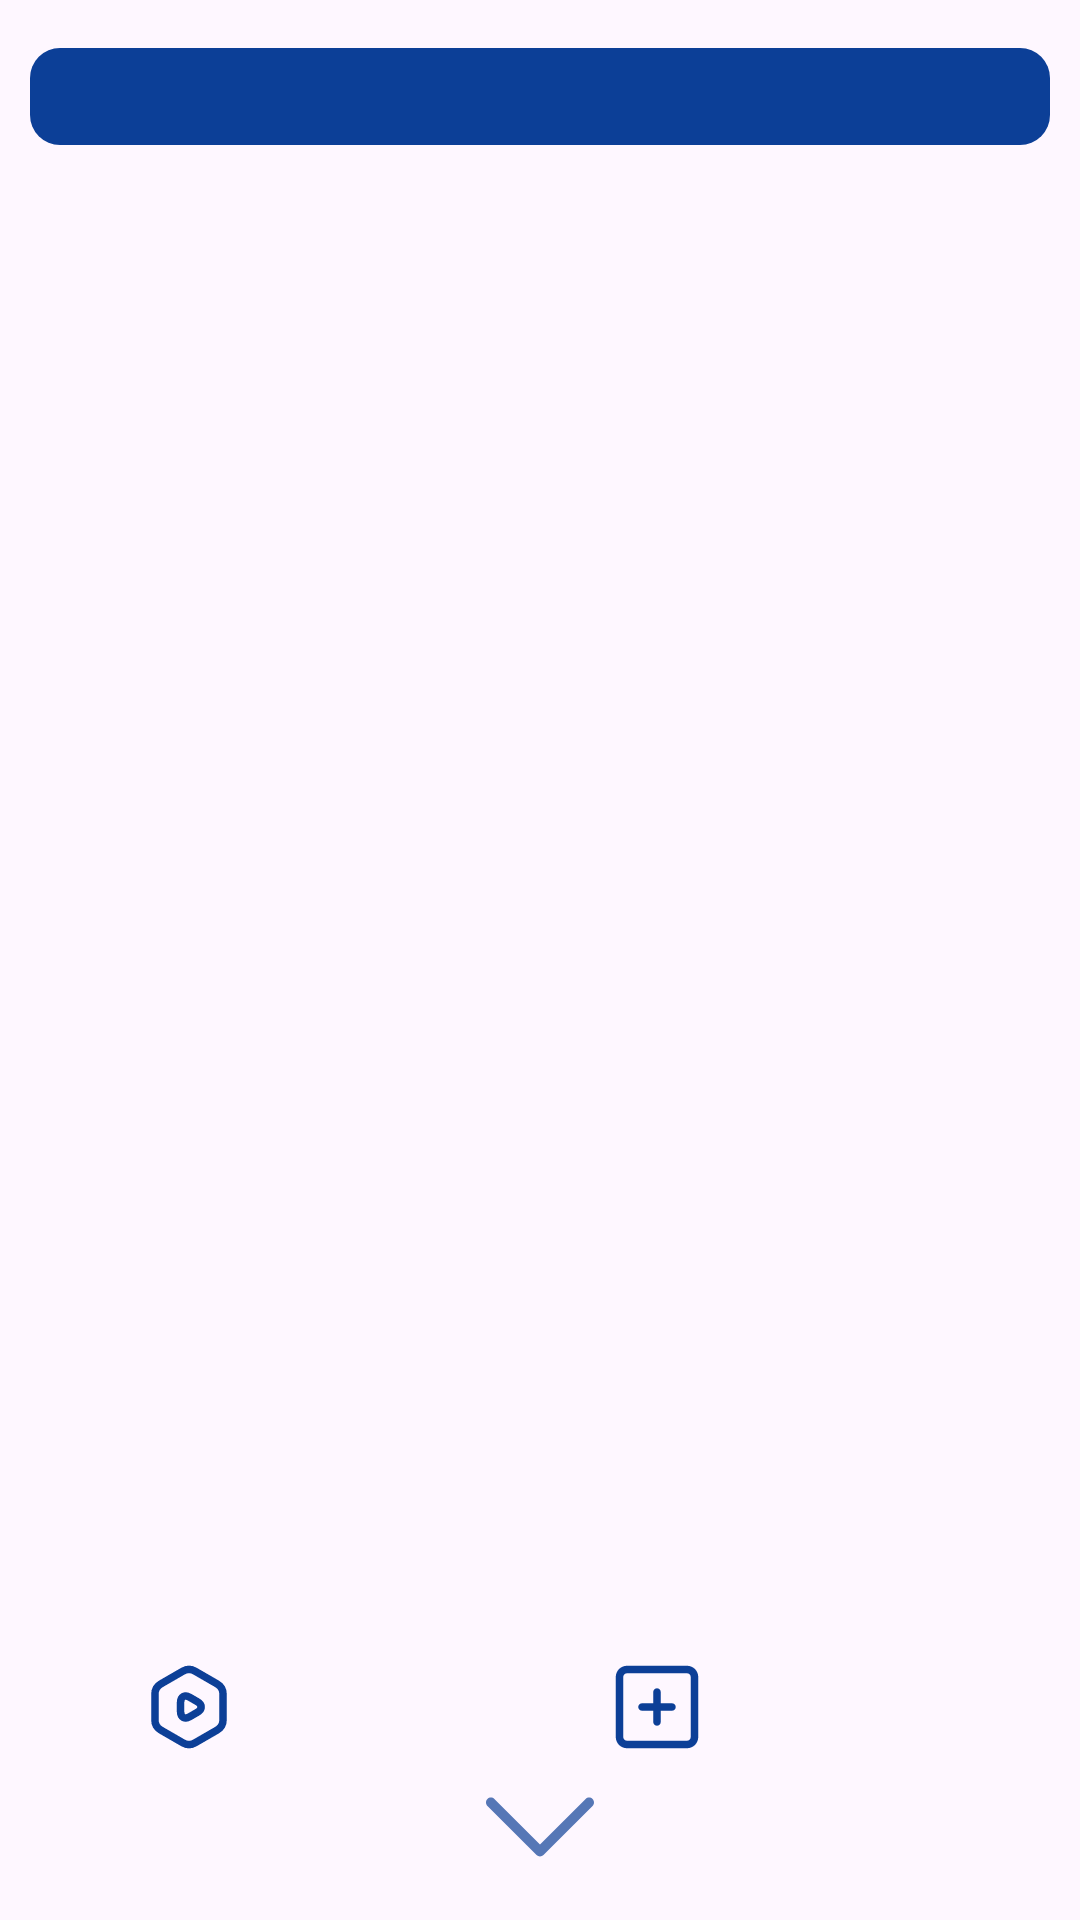

Reconstruct the res/layout file that produces this screen, plus the resources it refers to.
<!-- AndroidManifest.xml: application theme Theme.Popcornatic -->
<!-- res/layout/major_root_for_tv_shows_scenes.xml -->
<?xml version="1.0" encoding="utf-8"?>
<LinearLayout xmlns:android="http://schemas.android.com/apk/res/android"
    android:orientation="vertical"
    android:layout_width="match_parent"
    android:layout_height="match_parent"
    android:paddingHorizontal="10dp"
    android:paddingVertical="16dp"
    xmlns:tools ="http://schemas.android.com/tools">
    <com.google.android.material.textview.MaterialTextView
        android:id="@+id/titleTv"
        android:layout_width="match_parent"
        android:layout_height="wrap_content"
        android:background="@drawable/shape_filled_rounded_rect"
        android:fontFamily="@font/afacad_flux"
        android:gravity="center"
        android:textSize="18sp"
        android:textColor="@color/main_black"
        tools:text="The Terrifier 3"
        android:textStyle="bold"
        android:layout_marginBottom="8dp"
        />
    <FrameLayout
        android:id="@+id/root_scene_layout"
        android:layout_width="match_parent"
        android:layout_height="match_parent"
        >
        <include  android:id="@+id/scene" layout="@layout/tvshow_detail_page_first_part"/>
    </FrameLayout>

</LinearLayout>
<!-- res/layout/tvshow_detail_page_first_part.xml (included above) -->
<?xml version="1.0" encoding="utf-8"?>
<androidx.constraintlayout.widget.ConstraintLayout xmlns:android="http://schemas.android.com/apk/res/android"
    xmlns:app="http://schemas.android.com/apk/res-auto"
    xmlns:tools="http://schemas.android.com/tools"
    android:layout_width="match_parent"
    android:layout_height="match_parent">

    <com.google.android.material.imageview.ShapeableImageView
        android:id="@+id/poster_imageView"
        android:layout_width="match_parent"
        android:layout_height="0dp"
        android:layout_marginVertical="8dp"
        android:background="@drawable/outline_shape"
        android:transitionName="movie_image"
        app:layout_constraintBottom_toTopOf="@+id/add_to_list"
        app:layout_constraintEnd_toEndOf="parent"
        app:layout_constraintHorizontal_bias="0.0"
        app:layout_constraintStart_toStartOf="parent"
        app:layout_constraintTop_toTopOf="parent"
        app:layout_constraintVertical_bias="0.0"
        app:shapeAppearanceOverlay="@style/RoundedRectShapeOverlay" />

    <ImageButton
        android:id="@+id/add_to_list"
        android:layout_width="50dp"
        android:layout_height="50dp"
        android:contentDescription="Add to List"

        app:layout_constraintBottom_toTopOf="@+id/to_second_page_btn"
        app:layout_constraintEnd_toStartOf="@+id/rate_btn"
        app:layout_constraintHorizontal_bias="0.5"
        app:layout_constraintStart_toEndOf="@+id/seasons_btn"
        app:srcCompat="@drawable/add_square_icon" />

    <ImageButton
        android:id="@+id/seasons_btn"
        android:layout_width="50dp"
        android:layout_height="50dp"
        android:contentDescription="View Seasons"

        app:layout_constraintBottom_toTopOf="@+id/to_second_page_btn"
        app:layout_constraintEnd_toStartOf="@+id/add_to_list"
        app:layout_constraintHorizontal_bias="0.5"
        app:layout_constraintStart_toEndOf="@+id/video_btn"
        app:srcCompat="@drawable/seasons_icon" />

    <ImageButton
        android:id="@+id/video_btn"
        android:layout_width="50dp"
        android:layout_height="50dp"
        android:contentDescription="Play"
        app:layout_constraintBottom_toTopOf="@+id/to_second_page_btn"
        app:layout_constraintEnd_toStartOf="@+id/seasons_btn"
        app:layout_constraintHorizontal_bias="0.5"
        app:layout_constraintStart_toStartOf="parent"
        app:srcCompat="@drawable/video_play_icon" />

    <ImageButton
        android:id="@+id/rate_btn"
        android:layout_width="50dp"
        android:layout_height="50dp"
        android:contentDescription="Rate"
        app:layout_constraintBottom_toTopOf="@+id/to_second_page_btn"
        app:layout_constraintEnd_toEndOf="parent"
        app:layout_constraintHorizontal_bias="0.5"
        app:layout_constraintStart_toEndOf="@+id/add_to_list"
        app:srcCompat="@drawable/star_icon" />

    <ImageButton
        android:id="@+id/to_second_page_btn"
        android:layout_width="60dp"
        android:layout_height="30dp"
        android:alpha="0.7"
        app:layout_constraintBottom_toBottomOf="parent"
        app:layout_constraintEnd_toEndOf="parent"
        app:layout_constraintStart_toStartOf="parent"
        app:srcCompat="@drawable/down_icon" />


</androidx.constraintlayout.widget.ConstraintLayout>
<!-- resources referenced by this layout -->
<resources>
  <color name="main_black">#0A0908</color>
  <!-- drawable add_square_icon (drawable) -->
  <vector xmlns:android="http://schemas.android.com/apk/res/android"
      android:width="600dp"
      android:height="600dp"
      android:viewportWidth="24"
      android:viewportHeight="24">
    <path
        android:pathData="M11,8C11,7.448 11.448,7 12,7C12.552,7 13,7.448 13,8V11H16C16.552,11 17,11.448 17,12C17,12.552 16.552,13 16,13H13V16C13,16.552 12.552,17 12,17C11.448,17 11,16.552 11,16V13H8C7.448,13 7,12.552 7,12C7,11.448 7.448,11 8,11H11V8Z"
        android:fillColor="#0F0F0F"/>
    <path
        android:pathData="M23,4C23,2.343 21.657,1 20,1H4C2.343,1 1,2.343 1,4V20C1,21.657 2.343,23 4,23H20C21.657,23 23,21.657 23,20V4ZM21,4C21,3.448 20.552,3 20,3H4C3.448,3 3,3.448 3,4V20C3,20.552 3.448,21 4,21H20C20.552,21 21,20.552 21,20V4Z"
        android:fillColor="#0F0F0F"
        android:fillType="evenOdd"/>
  </vector>
  <!-- drawable down_icon (drawable) -->
  <vector xmlns:android="http://schemas.android.com/apk/res/android"
      android:width="800dp"
      android:height="800dp"
      android:viewportWidth="330"
      android:viewportHeight="330">
    <path
        android:pathData="M325.61,79.39c-5.86,-5.86 -15.35,-5.86 -21.21,0l-139.39,139.39L25.61,79.39c-5.86,-5.86 -15.35,-5.86 -21.21,0c-5.86,5.86 -5.86,15.35 0,21.21l150,150c2.81,2.81 6.63,4.39 10.61,4.39s7.79,-1.58 10.61,-4.39l150,-150C331.46,94.75 331.46,85.25 325.61,79.39z"
        android:fillColor="?attr/colorPrimary"/>
  </vector>
  <!-- drawable outline_shape (drawable) -->
  <?xml version="1.0" encoding="utf-8"?>
  <shape xmlns:android="http://schemas.android.com/apk/res/android" android:shape="rectangle">
  <corners
      android:radius="12dp"/>
      <stroke  android:color="?attr/colorPrimary"
          android:width="2dp"/>
      <padding  android:bottom="8dp" android:top="8dp" android:left="8dp" android:right="8dp"
          />
  </shape>
  <!-- drawable shape_filled_rounded_rect (drawable) -->
  <?xml version="1.0" encoding="utf-8"?>
  <shape xmlns:android="http://schemas.android.com/apk/res/android" android:shape="rectangle">
      <solid android:color="?attr/colorPrimary"/>
      <corners android:radius="10dp"/>
      <padding android:right="4dp" android:left="4dp" android:bottom="4dp" android:top="4dp"/>
  
  </shape>
  <style name="RoundedRectShapeOverlay" parent="">
          <item name="cornerSize">20dp</item>
      </style>
  <style name="Theme.Popcornatic" parent="Base.Theme.Popcornatic" />
  <style name="Base.Theme.Popcornatic" parent="Theme.Material3.DayNight.NoActionBar">
          <item name="colorPrimary">@color/main_blue</item>
          <item name="colorPrimaryDark">@color/main_blue_variant</item>
          <item name="colorSurface">@color/main_white</item>
          <item name="cardBackgroundColor">@color/main_white</item>
  
          <item name="imageButtonStyle">@style/ImageButton</item>
      </style>
  <color name="main_blue">#0C3F97</color>
  <color name="main_blue_variant">#B8C0F5</color>
  <color name="main_white">#FBFCFF</color>
  <style name="ImageButton" parent="Widget.AppCompat.ImageButton">
          <item name="android:backgroundTint">@android:color/transparent</item>
          <item name="android:scaleType">centerCrop</item>
          <item name="tint">@color/main_blue</item>
      </style>
</resources>
